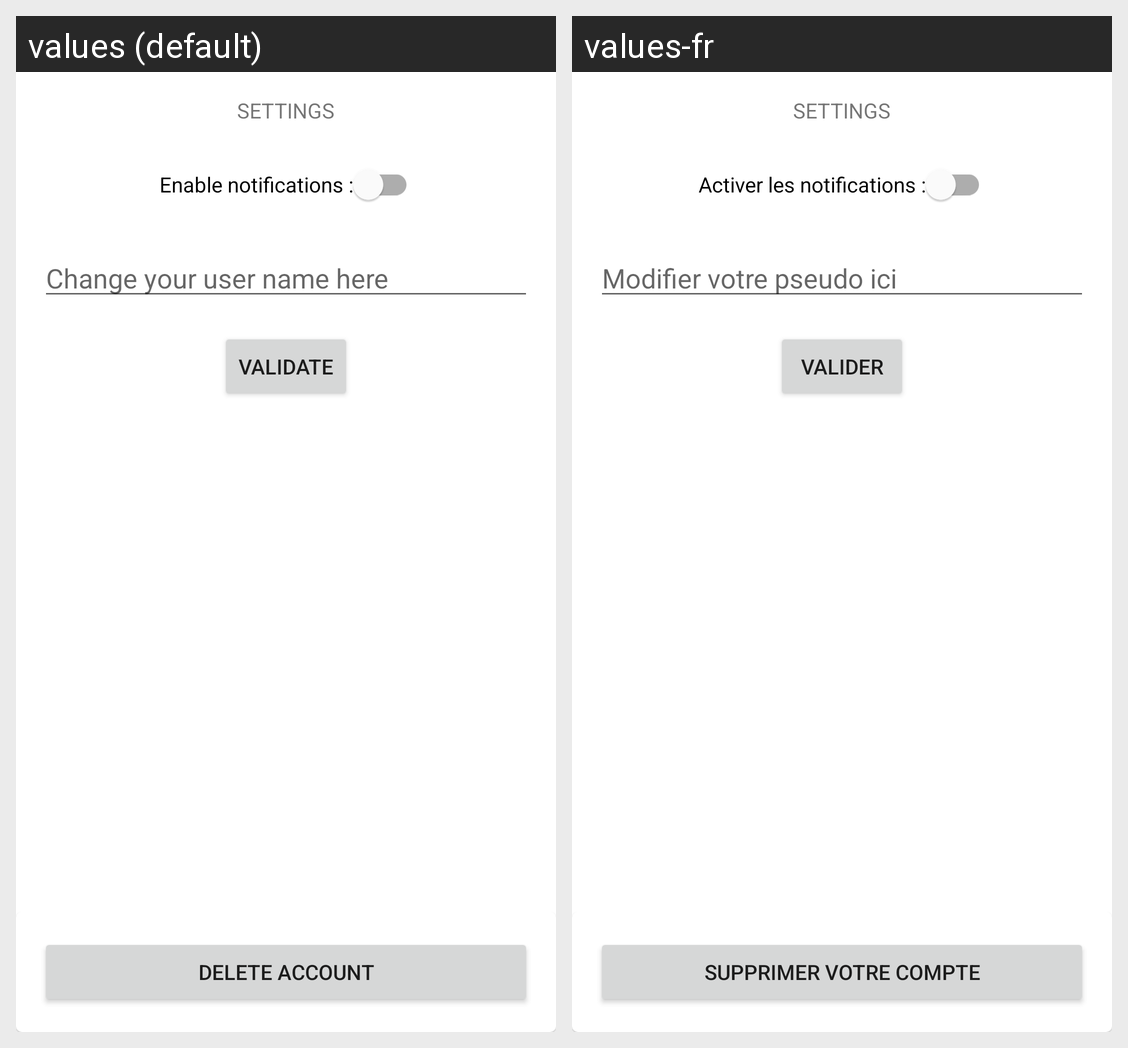

Strings drawn on this Android screen and how each of the app's shown locales translates them:
Android screen res/layout/activity_settings.xml rendered under 2 locales, left to right: values (default), values-fr. Device: Nexus 5 (rendered at 1080×1920; each locale shown at half size, 540×960, under a caption strip naming it); theme Theme.Go4Lunch.
Strings drawn on this screen, with the default value and each locale's value (text and hints the layout hard-codes, and strings that could not be matched under every locale, appear in the picture but are not listed):

drawer_settings
  values: SETTINGS
  values-fr: SETTINGS

settings_enabled_notifications
  values: Enable notifications :
  values-fr: Activer les notifications :

user_name_modifier_hint
  values: Change your user name here
  values-fr: Modifier votre pseudo ici

validate_user_name
  values: Validate
  values-fr: Valider

settings_suppress_account
  values: Delete account
  values-fr: Supprimer votre compte
